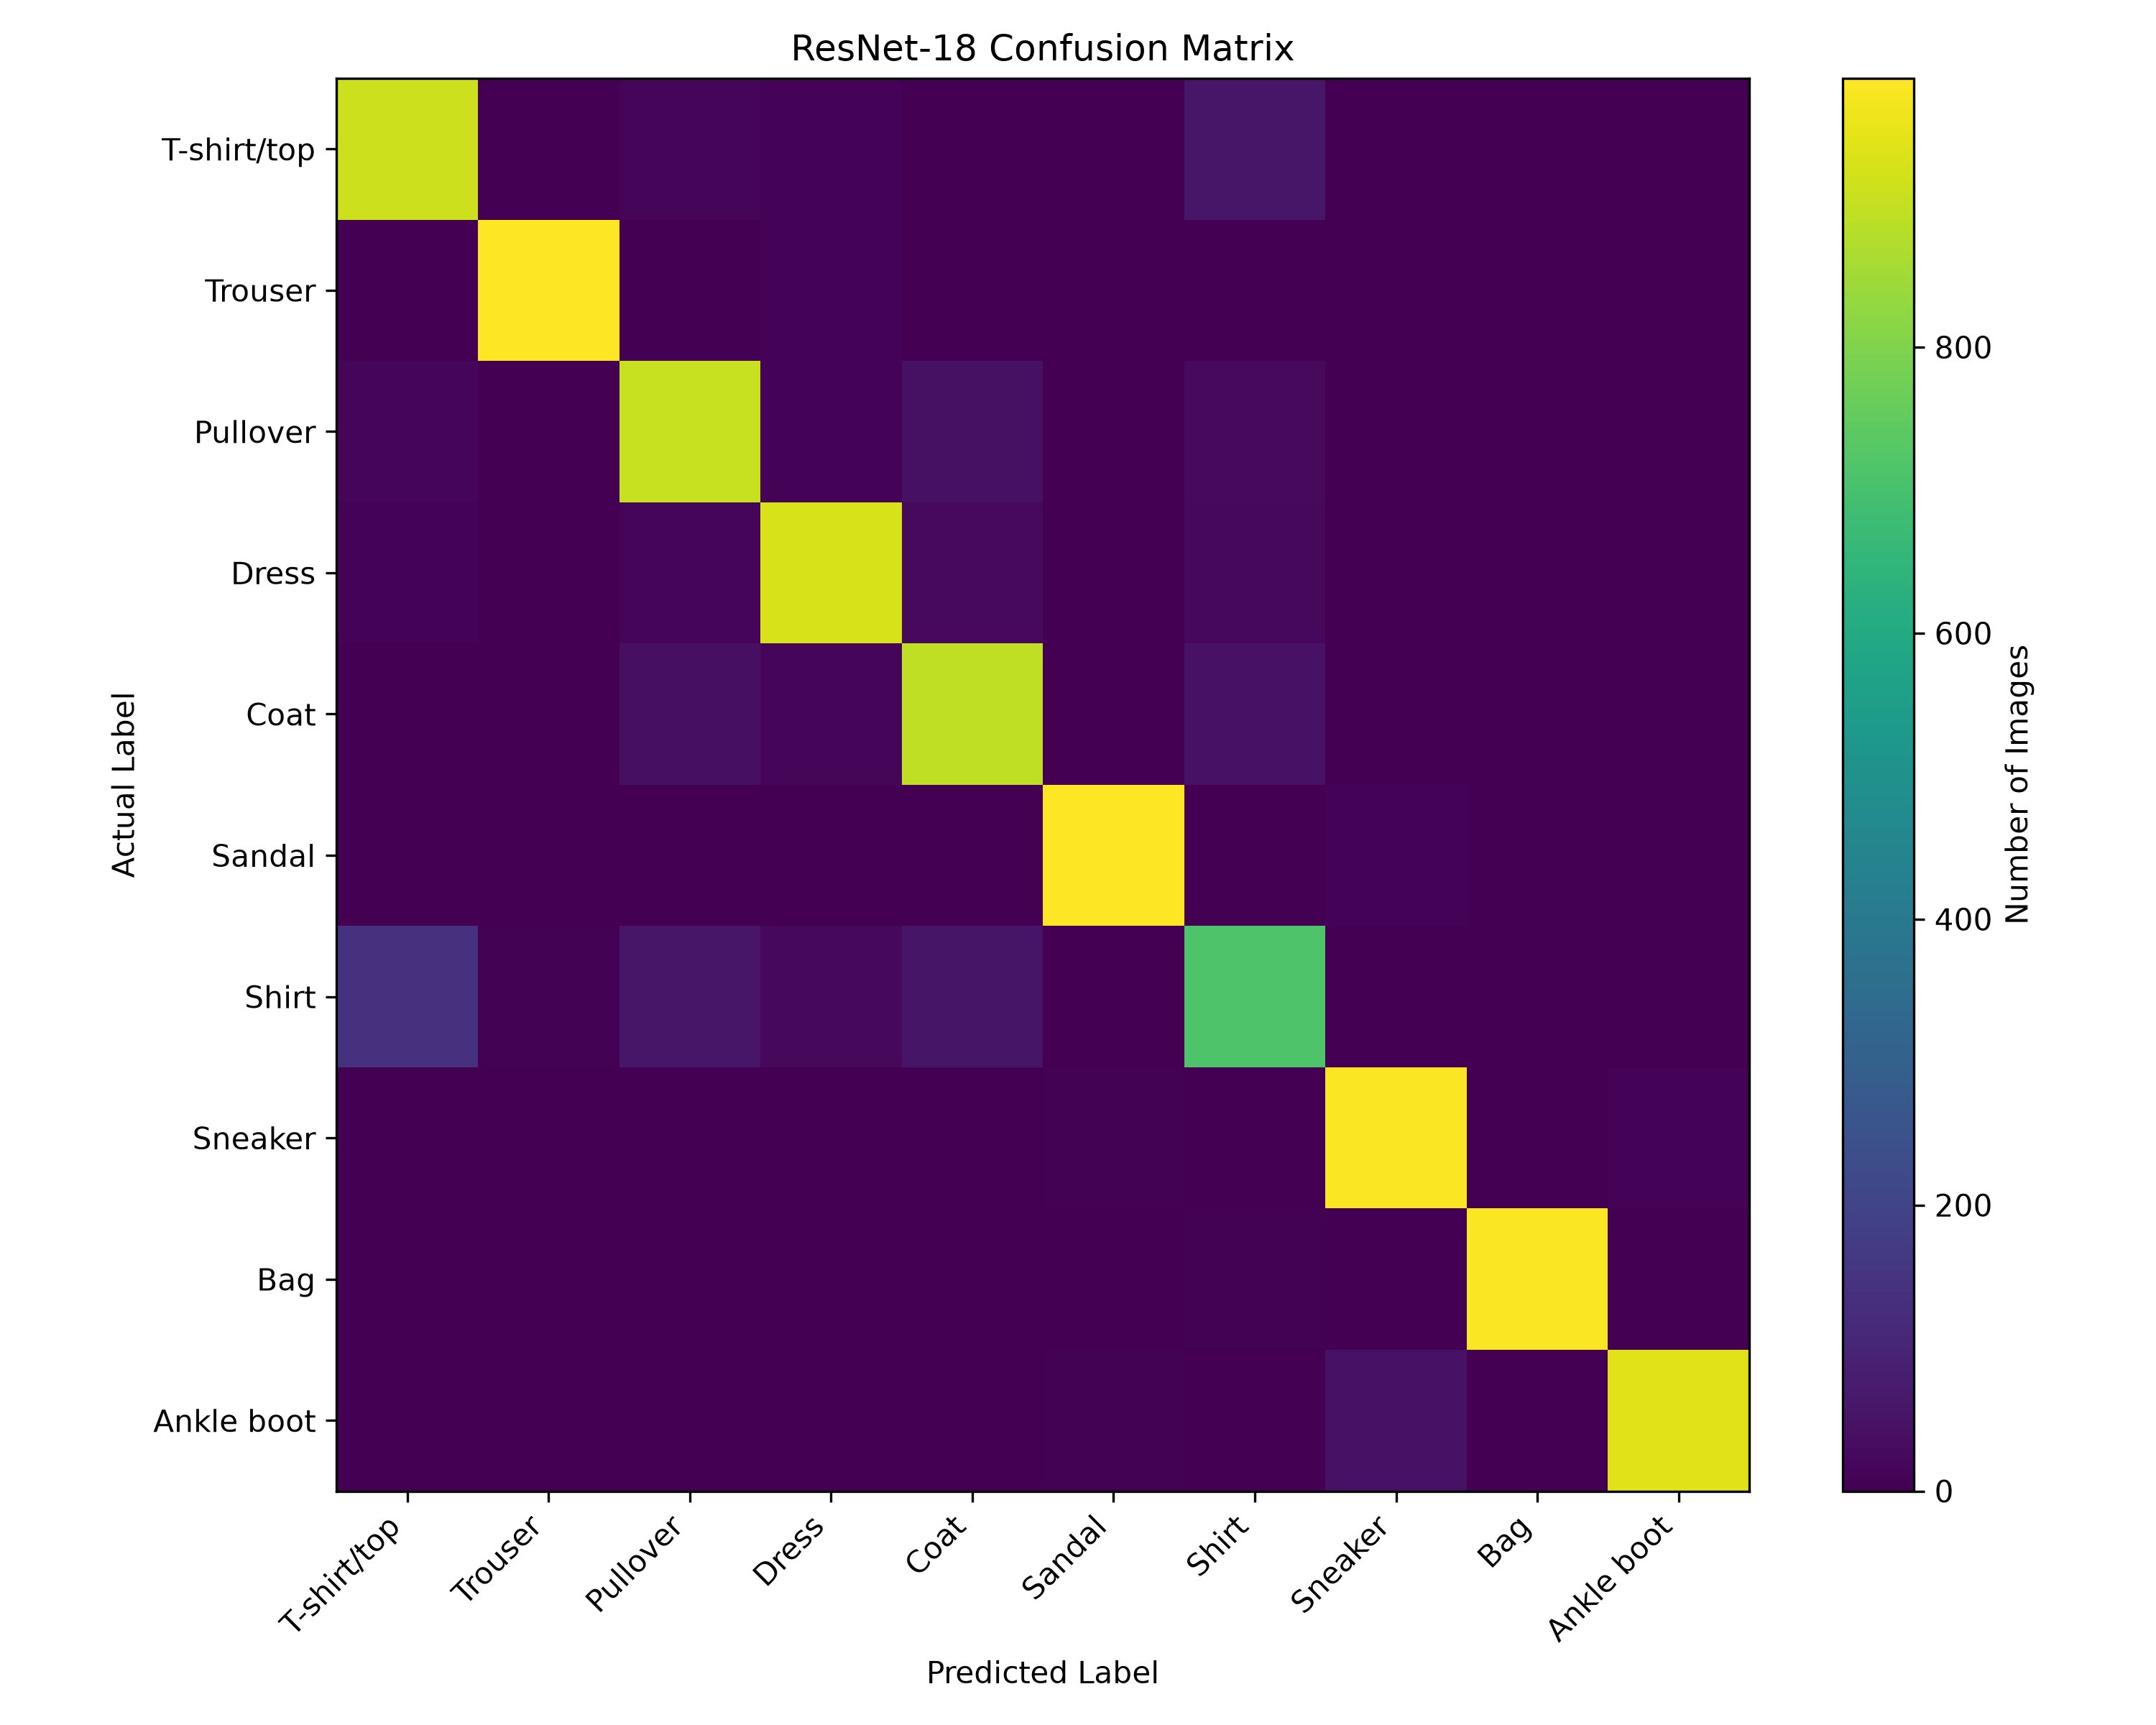

Values plotted in this chart, from the file beside it:
Actual / Predicted, T-shirt/top, Trouser, Pullover, Dress, Coat, Sandal, Shirt, Sneaker, Bag, Ankle boot
T-shirt/top, 912, 0, 17, 10, 2, 0, 58, 0, 1, 0
Trouser, 0, 985, 0, 10, 0, 0, 3, 0, 2, 0
Pullover, 18, 1, 906, 8, 43, 0, 24, 0, 0, 0
Dress, 11, 1, 12, 929, 25, 0, 20, 0, 2, 0
Coat, 2, 0, 40, 18, 892, 0, 48, 0, 0, 0
Sandal, 0, 0, 0, 0, 0, 988, 0, 10, 0, 2
Shirt, 139, 4, 58, 23, 57, 0, 717, 0, 2, 0
Sneaker, 0, 0, 0, 0, 0, 7, 0, 984, 0, 9
Bag, 3, 0, 3, 2, 3, 1, 5, 2, 981, 0
Ankle boot, 0, 0, 0, 1, 0, 5, 1, 48, 0, 945
